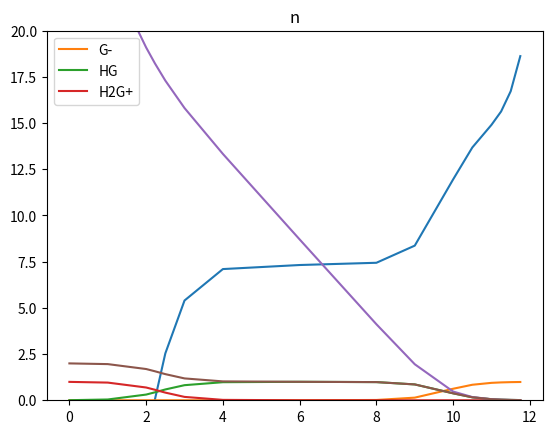

Write Python code to recreate this figure.
from os import name
import numpy as np
import matplotlib.pyplot as plt

cb = np.array(0.1 * 0.9505)

va = 50

kw = 10 ** (-14)

def h2so4(ph: np.ndarray, graph: bool = False):
    k1 = np.array(10 ** (-2.35))
    k2 = np.array(10 ** (-1.99))

    beta1 = 10 ** (9.78)
    beta2 = 10 ** (12.13)

    f = 0.994
    ca = np.array(0.014) * f

    h = 10 ** (-ph)
    oh = kw / h

    print(f"\npH:\n{ph}")

    da, dha, dh2a = calc_mol(h, beta1, beta2)
    print(f"\nモル分率\nG-:\n{da * 100}\nHG:\n{dha*100}\nH2G+:\n{dh2a*100}")

    n = n_bar(dha, dh2a)

    print(f"\n平均プロトン数:\n{n}")

    vb = calc_vb2(ca, va, n, cb, h, oh)

    print(f"\n滴下量:\n{vb}")

    alpha = calc_alpha(h, beta1, beta2)

    print(f"\n副反応係数:\n{alpha}")

    print(f"\nlog副反応係数:\n{np.log(alpha)}")

    a = calc_a(n, h, oh, ca)


    if graph:

        plt.plot(ph, vb)
        plt.ylim(0, 20)
        plt.title("vb")
        plt.show()

        plt.plot(ph, da, label="G-")
        plt.plot(ph, dha, label="HG")
        plt.plot(ph, dh2a, label="H2G+")
        plt.title("mol %")
        plt.legend()
        plt.show()

        plt.plot(ph, np.log(alpha))
        plt.title("log alpha")
        plt.show()

        plt.plot(ph, n)
        plt.title("n")
        plt.show()





def calc_mol(h, b1, b2):
    a = calc_alpha(h, b1, b2)
    dg = 1 / a

    dhg = b1 * h / a

    dh2g = b2 * (h**2) / a

    return dg, dhg, dh2g

def n_bar(dha, dh2a):
    return dha + 2 * dh2a

def calc_vb(va, ca, dha, dh2a, h, oh, cb):
    """
    should not use
    """
    vb = (va * (2 * ca - dha - 2 * dh2a - h + oh)) / (cb + dha + 2 * dh2a + h - oh)
    return vb

def calc_vb2(ca, va, n, cb, h, oh):
    vb = (ca * va * (2 - n) - va * (h - oh)) / (cb + h - oh)
    return vb

def calc_alpha(h, b1, b2):
    return 1 + b1 * h + b2 * (h ** 2)

def calc_a(n, h, oh, ca):
    return 2- n - (h - oh) / ca



def plot(x, y):
    plt.plot(x, y)
    plt.show()
    

def test():
    ph = np.linspace(0, 14)
    graph = True
    h2so4(ph, graph=graph)
    # h2so4(4)

def get_value():
    ph = np.array([0, 1, 2, 2.23, 2.5, 3, 4, 6, 8, 9, 10, 10.5, 11, 11.25, 11.5, 11.75])
    print(len(ph))
    h2so4(ph, graph=True)


if __name__ == "__main__":
    # test()
    get_value()
    # h2so4(4)